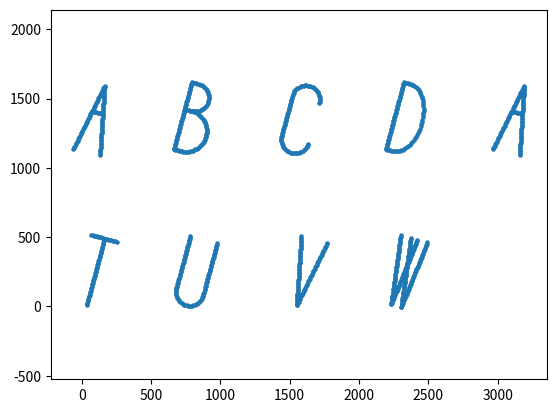

The matplotlib source for this figure:

import matplotlib
import matplotlib.pyplot as plt
import math
import csv
import re

def generate_letter_point(which_letter, height, points_distance):

        if which_letter == 'A':
            points1 = []
            increment = points_distance * (height / 5) / math.sqrt(height ** 2 + (height / 5) ** 2)
            x_coordinate = 0
            while 5 * x_coordinate < height:
                points1.append((x_coordinate, 5 * x_coordinate))
                x_coordinate = x_coordinate + increment

            points2 = []
            while -5 * x_coordinate + 2 * height > 0:
                points2.append((x_coordinate, -5 * x_coordinate + 2 * height))
                x_coordinate = x_coordinate + increment

            start_of_line = min(points1, key = lambda x: abs(x[1] - 0.6 * height))
            end_of_line = min(points2, key = lambda x: abs(x[1] - 0.6 * height))

            points3 = []
            i = start_of_line[0]
            while i < end_of_line[0]:
                points3.append((i, 0.6 * height))
                i = i + points_distance

            points4 = points1 + points2 + points3
            points = []
            for i in points4:
                points.append((i[0], i[1]))

            width = 0.4 * height
            return points, width


        elif which_letter == 'B':
            # WIDTH = (0.1 + 0.3 = 0.4) * HEIGHT
            points1 = []
            radius_1 = 0.2 * height
            radius_2 = 0.3 * height
            arc_length = points_distance
            theta_1 = arc_length * 360 / (2 * math.pi * radius_1)
            theta_2 = arc_length * 360 / (2 * math.pi * radius_2)
            i = -90
            while i < 90:
                points1.append((radius_1 * math.cos(i * math.pi / 180) + height/10, radius_1 * math.sin(i * math.pi / 180) +0.8*height))
                i = i + theta_1

            i = -90
            while i < 90:
                points1.append((radius_2 * math.cos(i * math.pi / 180) + height / 10, radius_2 * math.sin(i * math.pi / 180) + 0.3 * height))
                i = i + theta_2

            points2 = []
            i = 0
            while i < height:
                points2.append((0, i))
                i = i + points_distance

            points3 = []
            i = 0
            while i < height / 10:
                points3.append((i, 0))
                points3.append((i, 0.6 * height))
                points3.append((i, height))
                i = i + points_distance

            points4 = points1 + points2 + points3
            points = []
            for i in points4:
                points.append((i[0], i[1]))

            width = 0.4 * height
            return points, width


        elif which_letter == 'C':
            # WIDTH = (2 * 0.2 = 0.4) * HEIGHT
            points1 = []
            radius = height / 5
            arc_length = points_distance
            theta = arc_length * 360 / (2 * math.pi * radius)
            i = 0
            while i < 180:
                points1.append((radius + radius * math.cos(i * math.pi / 180),radius * math.sin(i * math.pi / 180) + height - radius))
                points1.append((radius + radius * math.cos((i + 180)  * math.pi / 180), radius * math.sin((i + 180) * math.pi / 180) + radius))
                i = i + theta

            points2 = []
            i = radius
            while i < height - radius:
                points2.append((0, i))
                i = i + points_distance

            points3 = points1 + points2
            points = []
            for i in points3:
                points.append((i[0], i[1]))

            width = 0.4 * height
            return points, width


        elif which_letter == 'D':
            # WIDTH = (2 * 0.2 = 0.4) * HEIGHT
            points1 = []
            i = 0
            while i < height:
                points1.append((0, i))
                i = i + points_distance

            points2 = []
            radius = 0.3 * height
            arc_length = points_distance
            theta = arc_length * 360 / (2 * math.pi * radius)
            i = -90
            while i < 90:
                points2.append((height / 10 + radius * math.cos(i * math.pi / 180), height / 2 + radius * math.sin(i * math.pi / 180) * 1.667))
                i = i + theta

            points3 = []
            i = 0
            while i < height / 10:
                points3.append((i, height))
                points3.append((i, 0))
                i = i + points_distance

            points4 = points1 + points2 + points3
            points = []
            for i in points4:
                points.append((i[0], i[1]))

            width = 0.4 * height
            return points, width


        elif which_letter == 'E':
            points1 = []
            i = 0
            while i < height:
                points1.append((0, i))
                i = i + points_distance

            points2 = []
            i = 0
            while i < 0.4 * height:
                points2.append((i, 0))
                points2.append((i, height / 2))
                points2.append((i, height))
                i = i + points_distance


            points3 = points1 + points2
            points = []
            for i in points3:
                points.append((i[0], i[1]))

            width = 0.4 * height
            return points, width

        elif which_letter == 'F':
            points1 = []
            i = 0
            while i < height:
                points1.append((0, i))
                i = i + points_distance

            points2 = []
            i = 0
            while i < 0.4 * height:
                points2.append((i, height))
                i = i + points_distance

            points3 = []
            i = 0
            while i < 0.33 * height:
                points3.append((i, 0.68 * height))
                i = i + points_distance

            points4 = points1 + points2 + points3
            points = []
            for i in points4:
                points.append((i[0], i[1]))

            width = 0.4 * height
            return points, width


        elif which_letter == 'G':
            points1 = []
            radius = 0.2 * height
            arc_length = points_distance
            theta = arc_length * 360 / (2 * math.pi * radius)

            i = 0
            while i < 180:
                points1.append((radius + radius * math.cos(i * math.pi / 180), 0.8 * height + radius * math.sin(i * math.pi / 180)))
                points1.append((radius + radius * math.cos((i + 180) * math.pi / 180), radius + radius * math.sin((i + 180) * math.pi / 180)))
                i = i + theta

            points2 = []
            i = 0.2 * height
            while i < 0.8 * height:
                points2.append((0, i))
                i = i + points_distance

            points3 = []
            i = 0.2 * height
            while i < 0.4 * height:
                points3.append((0.4 * height, i))
                i = i + points_distance

            points4 = []
            i = 0.25 * height
            while i < 0.4 * height:
                points4.append((i, 0.4 * height))
                i = i + points_distance

            points5 = points1 + points2 + points3 + points4
            points = []
            for i in points5:
                points.append((i[0], i[1]))

            width = 0.4 * height
            return points, width


        elif which_letter == 'H':
            points1 = []
            i = 0
            while i < height:
                points1.append((0, i))
                points1.append((0.4 * height, i))
                i = i + points_distance

            points2 = []
            i = 0
            while i < 0.4 * height:
                points2.append((i, height / 2))
                i = i + points_distance

            points3 = points1 + points2

            points = []
            for i in points3:
                points.append((i[0], i[1]))

            width = 0.4 * height
            return points, width


        elif which_letter == 'I':
            points1 = []
            i = 0
            while i < height:
                points1.append((0.2 * height, i))
                i = i + points_distance

            points2 = []
            i = 0
            while i < 0.4 * height:
                points2.append((i, 0))
                points2.append((i, height))
                i = i + points_distance

            points3 = points1 + points2
            points = []
            for i in points3:
                points.append((i[0], i[1]))

            width = 0.4 * height
            return points, width


        elif which_letter == 'J':
            points1 = []
            i = height / 6
            while i < height:
                points1.append((0.4 * height, i))
                i = i + points_distance


            points2 = []
            i = 0
            while i < 0.4 * height:
                points2.append((i, height))
                i = i + points_distance

            points3 = []
            radius = height / 6
            arc_length = points_distance
            theta = arc_length * 360 / (2 * math.pi * radius)

            i = 180
            while i < 360:
                points3.append((0.4 * height - radius + radius * math.cos(i * math.pi / 180), radius + radius * math.sin(i * math.pi / 180)))
                i = i + theta

            points4 = points1 + points2 + points3

            points = []
            for i in points4:
                points.append((i[0], i[1]))

            width = 0.4 * height
            return points, width


        elif which_letter == 'K':
            points1 = []
            i = 0
            while i < height:
                points1.append((0, i))
                i = i + points_distance


            points2 = []
            i = 0
            while i < height / 20:
                points1.append((i, height / 2))
                i = i + points_distance

            points3 = []
            i = 0

            # WHILE NOT OUT OF BORDERS (0.4 * HEIGHT x HEIGHT)
            while i < 0.35 * height and height / 2 + (0.5 / 0.35) * i < height:
                points3.append((i + height / 20, height / 2 + (0.5 / 0.35) * i))
                points3.append((i + height / 20, height / 2 - (0.5 / 0.35) * i))
                i = i + 0.35 * points_distance / 0.610328


            points5 = points1 + points2 + points3

            points = []
            for i in points5:
                points.append((i[0], i[1]))

            width = 0.4 * height
            return points, width


        elif which_letter == 'L':
            points1 = []
            i = 0
            while i < height:
                points1.append((0, i))
                i = i + points_distance

            i = 0
            while i < 0.4 * height:
                i = i + points_distance
                points1.append((i, 0))

            points = []
            for i in points1:
                points.append((i[0], i[1]))

            width = 0.4 * height
            return points, width


        elif which_letter == 'M':
            points1 = []
            i = 0
            while i < height:
                points1.append((0, i))
                points1.append((0.4 * height, i))
                i = i + points_distance

            points2 = []
            i = 0
            while i < 0.2 * height:
                points2.append((0.2 * height + i, 0.7 * height + i * 0.3 / 0.2))
                points2.append((0.2 * height - i, 0.7 * height + i * 0.3 / 0.2))
                i = i + points_distance * 0.2 / 0.360555

            points3 = points1 + points2

            points = []
            for i in points3:
                points.append((i[0], i[1]))

            width = 0.4 * height
            return points, width


        elif which_letter == 'N':
            points1 = []
            i = 0
            while i < height:
                points1.append((0, i))
                points1.append((0.4 * height, i))
                i = i + points_distance

            points2 = []
            i = 0
            while i < 0.4 * height:
                points2.append((i, height - 2.5 * i))
                i = i + points_distance / math.sqrt(5)

            points3 = points1 + points2

            points = []
            for i in points3:
                points.append((i[0], i[1]))

            width = 0.4 * height
            return points, width


        elif which_letter == 'O' or which_letter == '0':
            points1 = []
            radius = 0.2 * height
            arc_length = points_distance
            theta = arc_length * 360 / (2 * math.pi * radius)

            i = 0
            while i < 180:
                points1.append((radius + radius * math.cos(i * math.pi / 180), 0.8 * height + radius * math.sin(i * math.pi / 180)))
                points1.append((radius + radius * math.cos((i + 180) * math.pi / 180), radius + radius * math.sin((i + 180) * math.pi / 180)))
                i = i + theta

            points2 = []
            i = 0.2 * height
            while i < 0.8 * height:
                points2.append((0, i))
                points2.append((0.4 * height, i))
                i = i + points_distance

            points3 = points1 + points2
            points = []
            for i in points3:
                points.append((i[0], i[1]))

            width = 0.4 * height
            return points, width


        elif which_letter == 'P':
            points1 = []
            i = 0
            while i < height:
                points1.append((0, i))
                i = i + points_distance

            points2 = []
            i = 0
            while i < 0.15 * height:
                points2.append((i, height))
                points2.append((i, 0.5 * height))
                i = i + points_distance

            points3 = []
            radius = 0.25 * height
            arc_length = points_distance
            theta = arc_length * 360 / (2 * math.pi * radius)
            i = - 90
            while i < 90:
                points3.append((0.15 * height + radius * math.cos(i * math.pi / 180), 0.5 * height + radius + radius * math.sin(i * math.pi / 180)))
                i = i + theta

            points4 = points1 + points2 + points3
            points = []
            for i in points4:
                points.append((i[0], i[1]))

            width = 0.4 * height
            return points, width


        elif which_letter == 'Q':
            points1 = []
            radius = 0.2 * height
            arc_length = points_distance
            theta = arc_length * 360 / (2 * math.pi * radius)

            i = 0
            while i < 180:
                points1.append((radius + radius * math.cos(i * math.pi / 180),
                                0.8 * height + radius * math.sin(i * math.pi / 180)))
                points1.append((radius + radius * math.cos((i + 180) * math.pi / 180),
                                radius + radius * math.sin((i + 180) * math.pi / 180)))
                i = i + theta

            points2 = []
            i = 0.2 * height
            while i < 0.8 * height:
                points2.append((0, i))
                points2.append((0.4 * height, i))
                i = i + points_distance

            points3 = []
            i = radius / 2
            while i < radius:
                points3.append((i + radius, - i + radius))
                i = i + points_distance / math.sqrt(2)

            points4 = points1 + points2 + points3
            points = []
            for i in points4:
                points.append((i[0], i[1]))

            width = 0.4 * height
            return points, width

        elif which_letter == 'R':
            points1 = []
            i = 0
            while i < height:
                points1.append((0, i))
                i = i + points_distance

            points2 = []
            i = 0
            while i < 0.15 * height:
                points2.append((i, height))
                points2.append((i, 0.7 * height))
                i = i + points_distance

            points3 = []
            radius = 0.15 * height
            arc_length = points_distance
            theta = arc_length * 360 / (2 * math.pi * radius)

            i = - 90
            while i < 90:
                points3.append((0.15 * height + radius * math.cos(i * math.pi / 180), 0.7 * height + radius + radius * math.sin(i * math.pi / 180)))
                i = i + theta

            points4 = []
            i = 0
            while i < 0.25 * height:
                points4.append((i + 0.15 * height, 0.7 * height -i * 0.7 / 0.25))
                i = i + 0.25 * points_distance / 0.743303

            points5 = points1 + points2 + points3 + points4
            points = []
            for i in points5:
                points.append((i[0], i[1]))

            width = 0.4 * height
            return points, width


        elif which_letter == 'S':

            radius = height / 5
            arc_length = points_distance
            theta = arc_length * 360 / (2 * math.pi * radius)

            points1 = []
            i = 0
            while i < 220:
                points1.append((radius + radius * math.cos(i * math.pi / 180), 0.2 * height + 3 * radius + radius * math.sin(i * math.pi / 180)))
                i = i + theta

            points2 = []
            i = -180
            while i < 40:
                points2.append((radius + radius * math.cos(i * math.pi / 180), radius + radius * math.sin(i * math.pi / 180)))
                i = i + theta

            points3 = []
            mini = min(points1, key = lambda item: item[1])
            maxi = max(points2, key = lambda item: item[1])

            d_x = mini[0] - maxi[0]
            d_y = maxi[1] - mini[1]
            ratio = d_y / d_x
            calculated_x_step = points_distance / math.sqrt(1 + ratio ** 2)
            i = 0
            while i < maxi[0] - mini[0]:
                points3.append((mini[0] + i, mini[1] - i * ratio))
                i = i + calculated_x_step

            points = []
            points4 = points1 + points2 + points3
            for i in points4:
                points.append((i[0], i[1]))

            width = 0.4 * height
            return points, width


        elif which_letter == 'T':
            points1 = []
            i = 0
            while i < height:
                points1.append((0.2 * height, i))
                i = i + points_distance

            points2 = []
            i = 0
            while i < 0.4 * height:
                points2.append((i, height))
                i = i + points_distance

            points3 = points1 + points2

            points = []
            for i in points3:
                points.append((i[0], i[1]))

            width = 0.4 * height
            return points, width


        elif which_letter == 'U':
            points1 = []
            radius = 0.2 * height
            arc_length = points_distance
            theta = arc_length * 360 / (2 * math.pi * radius)

            points2 = []
            i = 180
            while i < 360:
                points2.append((radius + radius * math.cos(i * math.pi / 180), radius + radius * math.sin(i * math.pi / 180)))
                i = i + theta

            points3 = []
            i = 0.2 * height
            while i < height:
                points3.append((0, i))
                points3.append((0.4 * height, i))
                i = i + points_distance

            points4 = points1 + points2 + points3

            points = []
            for i in points4:
                points.append((i[0], i[1]))

            width = 0.4 * height
            return points, width


        elif which_letter == 'V':
            points1 = []
            i = 0
            while i < 0.2 * height and i * math.sqrt(26) < height:
                points1.append((0.2 * height - i, i * math.sqrt(26)))
                points1.append((i + 0.2 * height, i * math.sqrt(26)))
                i = i + points_distance / math.sqrt(26)

            points = []
            for i in points1:
                points.append((i[0], i[1]))

            width = 0.4 * height
            return points, width


        elif which_letter == 'W':
            points1 = []
            calculated_x_step = points_distance / math.sqrt(65)
            i = 0
            while i < 0.125 * height:
                points1.append((0.125 * height + i, 8 * i))
                points1.append((0.125 * height - i, 8 * i))
                points1.append((0.275 * height + i, 8 * i))
                points1.append((0.275 * height - i, 8 * i))
                i = i + calculated_x_step

            points = []
            for i in points1:
                points.append((i[0], i[1]))
            width = 0.4 * height
            return points, width


        elif which_letter == 'X':
            center_y = height / 2
            center_x = 0.2 * height
            calculated_x_step = points_distance / 2.69258
            points1 = []
            i = 0
            while i < 0.2 * height:
                points1.append((center_x - i, center_y + i * 2.5))
                points1.append((center_x + i, center_y + i * 2.5))
                points1.append((center_x - i, center_y - i * 2.5))
                points1.append((center_x + i, center_y - i * 2.5))
                i = i + calculated_x_step

            points = []
            for i in points1:
                points.append((i[0], i[1]))
            width = 0.4 * height
            return points, width


        elif which_letter == 'Y':
            points1 = []
            i = 0
            calculated_x_step = points_distance / 1.80278
            while i < 0.2 * height:
                points1.append((0.2 * height + i, 0.65 * height + math.sqrt(3) * i))
                points1.append((0.2 * height - i, 0.65 * height + math.sqrt(3) * i))
                i = i + calculated_x_step

            points2 = []
            i = 0
            while i < 0.65 * height:
                points2.append((0.2 * height, i))
                i = i + points_distance

            points3 = points1 + points2
            points = []
            for i in points3:
                points.append((i[0], i[1]))

            width = 0.4 * height
            return points, width

        elif which_letter == 'Z':
            points1 = []
            calculated_x_step = points_distance / 2.69258
            i = 0
            while i < 0.4 * height:
                points1.append((i, 2.5 * i))
                i = i + calculated_x_step

            i = 0
            while i < 0.4 * height:
                points1.append((i, height))
                points1.append((i, 0))
                i = i + points_distance

            points = []
            for i in points1:
                points.append((i[0], i[1]))

            width = 0.4 * height
            return points, width

        elif which_letter == '-':
            points1 = []
            i = 0
            while i < 0.4 * height:
                points1.append((i, height / 2))
                i = i + points_distance

            points = [(i[0], i[1]) for i in points1]

            width = 0.4 * height

            return points, width

        elif which_letter == '1':
            points1 = []
            i = 0
            while i < 0.4 * height:
                points1.append((i, 0))
                i = i + points_distance

            points2 = []
            ratio = 3 / 2
            calculated_x_step = points_distance / math.sqrt(1 + ratio ** 2)
            i = 0
            while i < 0.2 * height:
                points2.append((i, 0.7 * height + i * 3/2))
                i = i + calculated_x_step

            points3 = []
            i = 0
            while i < height:
                points3.append((0.2 * height, i))
                i = i + points_distance

            points4 = points1 + points2 + points3

            points = []
            for i in points4:
                points.append((i[0], i[1]))

            width = 0.4 * height

            return points, width

        elif which_letter == '2':
            radius = height / 5
            arc_length = points_distance
            theta = arc_length * 360 / (2 * math.pi * radius)

            points1 = []
            i = -20
            while i < 180:
                points1.append((radius + radius * math.cos(i * math.pi / 180), 0.2 * height + 3 * radius + radius * math.sin(i * math.pi / 180)))
                i = i + theta

            i = 0
            points2 = []
            ratio = 1.88586
            calculated_x_step = points_distance / math.sqrt(1 + ratio ** 2)
            #while i < height - 0.2 * height - math.cos(70 * math.pi / 180) * 0.2 * height:
            while ratio * i < height - 0.2 * height - math.cos(70 * math.pi / 180) * 0.2 * height:
                points2.append((i, ratio * i))
                i = i + calculated_x_step

            points3 = []
            i = 0
            while i < 0.4 * height:
                points3.append((i, 0))
                i = i + points_distance

            points4 = points1 + points2 + points3
            points = []
            for i in points4:
                points.append((i[0], i[1]))

            width = 0.4 * height
            return points, width

        elif which_letter == '3':
            points1 = []
            i = 0
            while i < 0.4 * height:
                points1.append((i, height))
                i = i + points_distance

            points2 = []
            ratio = 4/3
            calculated_x_step = points_distance / math.sqrt(1 + ratio ** 2)
            i = 0
            while i * ratio < 0.4 * height:
                points2.append((0.1 * height + i, 0.6 * height + i * ratio))
                i = i + calculated_x_step

            radius = 0.3 * height
            arc_length = points_distance
            theta = arc_length * 360 / (2 * math.pi * radius)
            points3 = []
            i = -90
            while i < 90:
                points3.append((0.1 * height + radius * math.cos(i * math.pi / 180), radius + radius * math.sin(i * math.pi / 180)))
                i = i + theta

            points4 = points1 + points2 + points3
            points = []
            for i in points4:
                points.append((i[0], i[1]))

            width = 0.4 * height

            return points, width

        elif which_letter == '4':
            points1 = []
            i = 0
            while i < 0.8 * height:
                points1.append((0.23 * height, i))
                i = i + points_distance

            points2 = []
            i = 0
            while i < 0.4 * height:
                points2.append((i, 0.6 * height))
                i = i + points_distance

            points3 = []
            ratio = 4 / 2.4
            calculated_x_step = points_distance / math.sqrt(1 + ratio ** 2)
            i = 0
            while i * ratio < 0.4 * height:
                points2.append((i, 0.6 * height + i * ratio))
                i = i + calculated_x_step

            points4 = points1 + points2 + points3

            points = []
            for i in points4:
                points.append((i[0], i[1]))

            width = 0.4 * height

            return points, width

        elif which_letter == '5':
            points1 = []
            i = 0
            while i < 0.4 * height:
                points1.append((i, height))
                i = i + points_distance

            points2 = []
            i = 0
            while i < 0.4 * height:
                points1.append((0, 0.6 * height + i))
                i = i + points_distance

            points3 = []
            i = 0
            while i < 0.1 * height:
                points1.append((i, 0.6 * height))
                i = i + points_distance

            radius = 0.3 * height
            arc_length = points_distance
            theta = arc_length * 360 / (2 * math.pi * radius)
            points4 = []
            i = 90
            while 0.1 * height + radius * math.cos((i - theta) * math.pi / 180) > 0:
                points4.append((0.1 * height + radius * math.cos(i * math.pi / 180), radius + radius * math.sin(i * math.pi / 180)))
                i = i - theta

            points4 = points1 + points2 + points3 + points4

            points = []
            for i in points4:
                points.append((i[0], i[1]))

            width = 0.4 * height

            return points, width

        elif which_letter == '6':
            points1 = []
            i = 0
            while i < 0.6 * height:
                points1.append((0, 0.2 * height + i))
                i = i + points_distance

            radius = 0.2 * height
            arc_length = points_distance
            theta = arc_length * 360 / (2 * math.pi * radius)
            points2 = []
            i = 0
            while i < 180:
                points2.append((radius + radius * math.cos(i * math.pi / 180), radius - radius * math.sin(i * math.pi / 180)))
                points2.append((radius + radius * math.cos(i * math.pi / 180), radius + 0.1 * height + radius * math.sin(i * math.pi / 180)))
                points2.append((radius + radius * math.cos(i * math.pi / 180), 0.8 * height + radius * math.sin(i * math.pi / 180)))
                i = i + theta

            points3 = []
            i = 0
            while i < 0.1 * height:
                points3.append((0.4 * height, 0.2 * height + i))
                i = i + points_distance

            points4 = points1 + points2 + points3

            points = []
            for i in points4:
                points.append((i[0], i[1]))

            width = 0.4 * height

            return points, width

        elif which_letter == '7':
            points1 = []
            i = 0.03 * height
            while i < 0.4 * height:
                points1.append((i, height))
                i = i + points_distance

            points2 = []
            ratio = 5
            calculated_x_step = points_distance / math.sqrt(1 + ratio ** 2)
            i = 0
            while i * ratio < height:
                points2.append((0.2 * height + i, i * ratio))
                i = i + calculated_x_step

            points3 = []
            i = 0
            while 0.9 * height + i * ratio < height:
                points3.append((i, 0.9 * height + i * ratio))
                i = i + calculated_x_step

            points4 = points1 + points2 + points3

            points = []
            for i in points4:
                points.append((i[0], i[1]))

            width = 0.4 * height

            return points, width

        elif which_letter == '8':
            radius = 0.2 * height
            arc_length = points_distance
            theta = arc_length * 360 / (2 * math.pi * radius)
            points1 = []
            i = -225
            while i < 45:
                points1.append((radius + radius * math.cos(i * math.pi / 180), radius + radius * math.sin(i * math.pi / 180)))
                points1.append((radius + radius * math.cos(i * math.pi / 180), height - radius - radius * math.sin(i * math.pi / 180)))
                i = i + theta

            points2 = []
            ratio = 1.12132
            calculated_x_step = points_distance / math.sqrt(1 + ratio ** 2)
            i = 0
            while i * ratio < 0.6 * height - 0.2 * math.sqrt(2) * height:
                points2.append((((0.4 - 0.2 * math.sqrt(2)) / 2) * height + i, (0.2 + 0.2 * math.sqrt(2) / 2) * height + i * ratio))
                points2.append((((0.4 - 0.2 * math.sqrt(2)) / 2 + 0.2 * math.sqrt(2)) * height - i, (0.2 + 0.2 * math.sqrt(2) / 2) * height + i * ratio))
                i = i + calculated_x_step

            points3 = points1 + points2

            points = []
            for i in points3:
                points.append((i[0], i[1]))

            width = 0.4 * height

            return points, width

        elif which_letter == '9':
            points1 = []
            i = 0
            while i < 0.6 * height:
                points1.append((0.4 * height, 0.2 * height + i))
                i = i + points_distance

            radius = 0.2 * height
            arc_length = points_distance
            theta = arc_length * 360 / (2 * math.pi * radius)
            points2 = []
            i = 0
            while i < 180:
                points2.append((radius + radius * math.cos(i * math.pi / 180), 0.8 * height + radius * math.sin(i * math.pi / 180)))
                points2.append((radius + radius * math.cos(i * math.pi / 180), 0.7 * height - radius * math.sin(i * math.pi / 180)))
                points2.append((radius + radius * math.cos(i * math.pi / 180), radius - radius * math.sin(i * math.pi / 180)))

                i = i + theta

            points3 = []
            i = 0
            while i < 0.1 * height:
                points3.append((0, 0.7 * height + i))
                i = i + points_distance

            points4 = points1 + points2 + points3

            points = []
            for i in points4:
                points.append((i[0], i[1]))


            width = 0.4 * height

            return points, width

class symbol():
    def __init__(self, name, height, distance_between_points):
        self.name = name
        self.height = height
        self.distance_between_points = distance_between_points
        write = generate_letter_point(name, height, distance_between_points)
        self.points = write[0]
        self.width = write[1]
        self.rotation = 0

    # THIS METHOD IS FOR ROTATING THE SYMBOL AROUND ITS CENTER BY A PROVIDED ANGLE
    def rotate(self, angle):

        # COMPUTING THE COORDINATES OF THE CENTER OF THE SYMBOL
        mini_x = min(self.points, key = lambda item: item[0])[0]
        maxi_x = max(self.points, key = lambda item: item[0])[0]
        mini_y = min(self.points, key = lambda item: item[1])[1]
        maxi_y = max(self.points, key = lambda item: item[1])[1]
        center = ((mini_x + maxi_x) / 2, (mini_y + maxi_y) / 2)

        # TRANSLATING THE POINTS SUCH THAT WE CAN ROTATE AROUND THE ORIGIN ((0, 0))
        translatedPoints = [(i[0] - center[0], i[1] - center[1]) for i in self.points]
        rotatedPoints = []
        for i in translatedPoints:
            new_x = i[0] * math.cos(angle * math.pi / 180) - i[1] * math.sin(angle * math.pi / 180)
            new_y = i[1] * math.cos(angle * math.pi / 180) + i[0] * math.sin(angle * math.pi / 180)
            rotatedPoints.append((new_x + center[0], new_y + center[1]))

        self.points = rotatedPoints
        self.width = max(self.points, key = lambda item: item[0])[0] - min(self.points, key = lambda item: item[0])[0]

        return self.points, self.width


def write_text(string, height, distance_between_points, current, symbol_spacing = None, line_spacing = None, rotation = 0, filename = None):
    #SETTING THE SPACING BETWEEN THE SYMBOLS
    if symbol_spacing == None:
        symbol_spacing = height / 10

    # SETTING THE SPACING BETWEEN THE LINES
    if line_spacing == None:
        line_spacing = height / 10

    points = []
    written = []
    for i in string:

        # FILTERING FOR KNOWN SYMBOLS
        if re.match('[0-9A-Za-z-]', i) != None:

            # CONVERTING LOWERCASE TO UPPERCASE
            if i.islower():
                i = i.upper()

            # WE CHECK IF THE SYMBOL HAS ALREADY BEEN WRITTEN WITH THIS ROTATION
            found = None
            for sym in written:
                if sym.name == i and sym.rotation == rotation:
                    found = sym

            # IF THE SYMBOL HAS ALREADY BEEN WRITTEN WITH THIS ROTATION,
            # WE DON'T GENERATE THE POINTS AGAIN
            if found != None:
                s = found
            else:
                s = symbol(i, height, distance_between_points)
                if rotation != 0:
                    s.rotate(rotation)
                written.append(s)

            # HERE WE SHIFT THE POINTS OF THE SYMBOL SO THAT THEY ARE IN THE DESIRED POSITION
            new_letter = []
            for point in s.points:
                new_letter.append((current + point[0], point[1]))
            points = points + new_letter

            # UPDATING CURRENT STARTING POINT
            current = current + s.width + symbol_spacing

        # IF THE SYMBOL IS newline, ALL SYMBOLS ARE SHIFTED UP
        elif i == '\n':
            new_points = []
            for j in points:
                new_points.append((j[0], j[1] + height + line_spacing))
            current = 0
            points = new_points

        # ANY UNKNOWN SYMBOL IS REPLACED WITH EMPTY SPACE
        else:
            current = current + 0.4 * height

    return points

    if filename != None:
        with open(filename + '.csv', 'w', newline = '') as csvfile:
            text = csv.writer(csvfile)
            for i in points:
                text.writerow(i)

#s = 'ABCDEFGHIJKLMNOPQRSTUVWXYZ0123456789'
#s = 'ABCDEFghIQRS\nTUVWX3456789\nABCDEFghIQRS\nTUVWX3456789'
s = 'ABCDA\nTUVW'
height = 500
distance_between_points = 10
current = 0

p = write_text(s, height, distance_between_points, current, 500, 600, -15, filename = None)

x = []
y = []
for i in p:
    x.append(i[0])
    y.append(i[1])
plt.scatter(x, y, 5)
plt.axis('equal')
plt.show()
